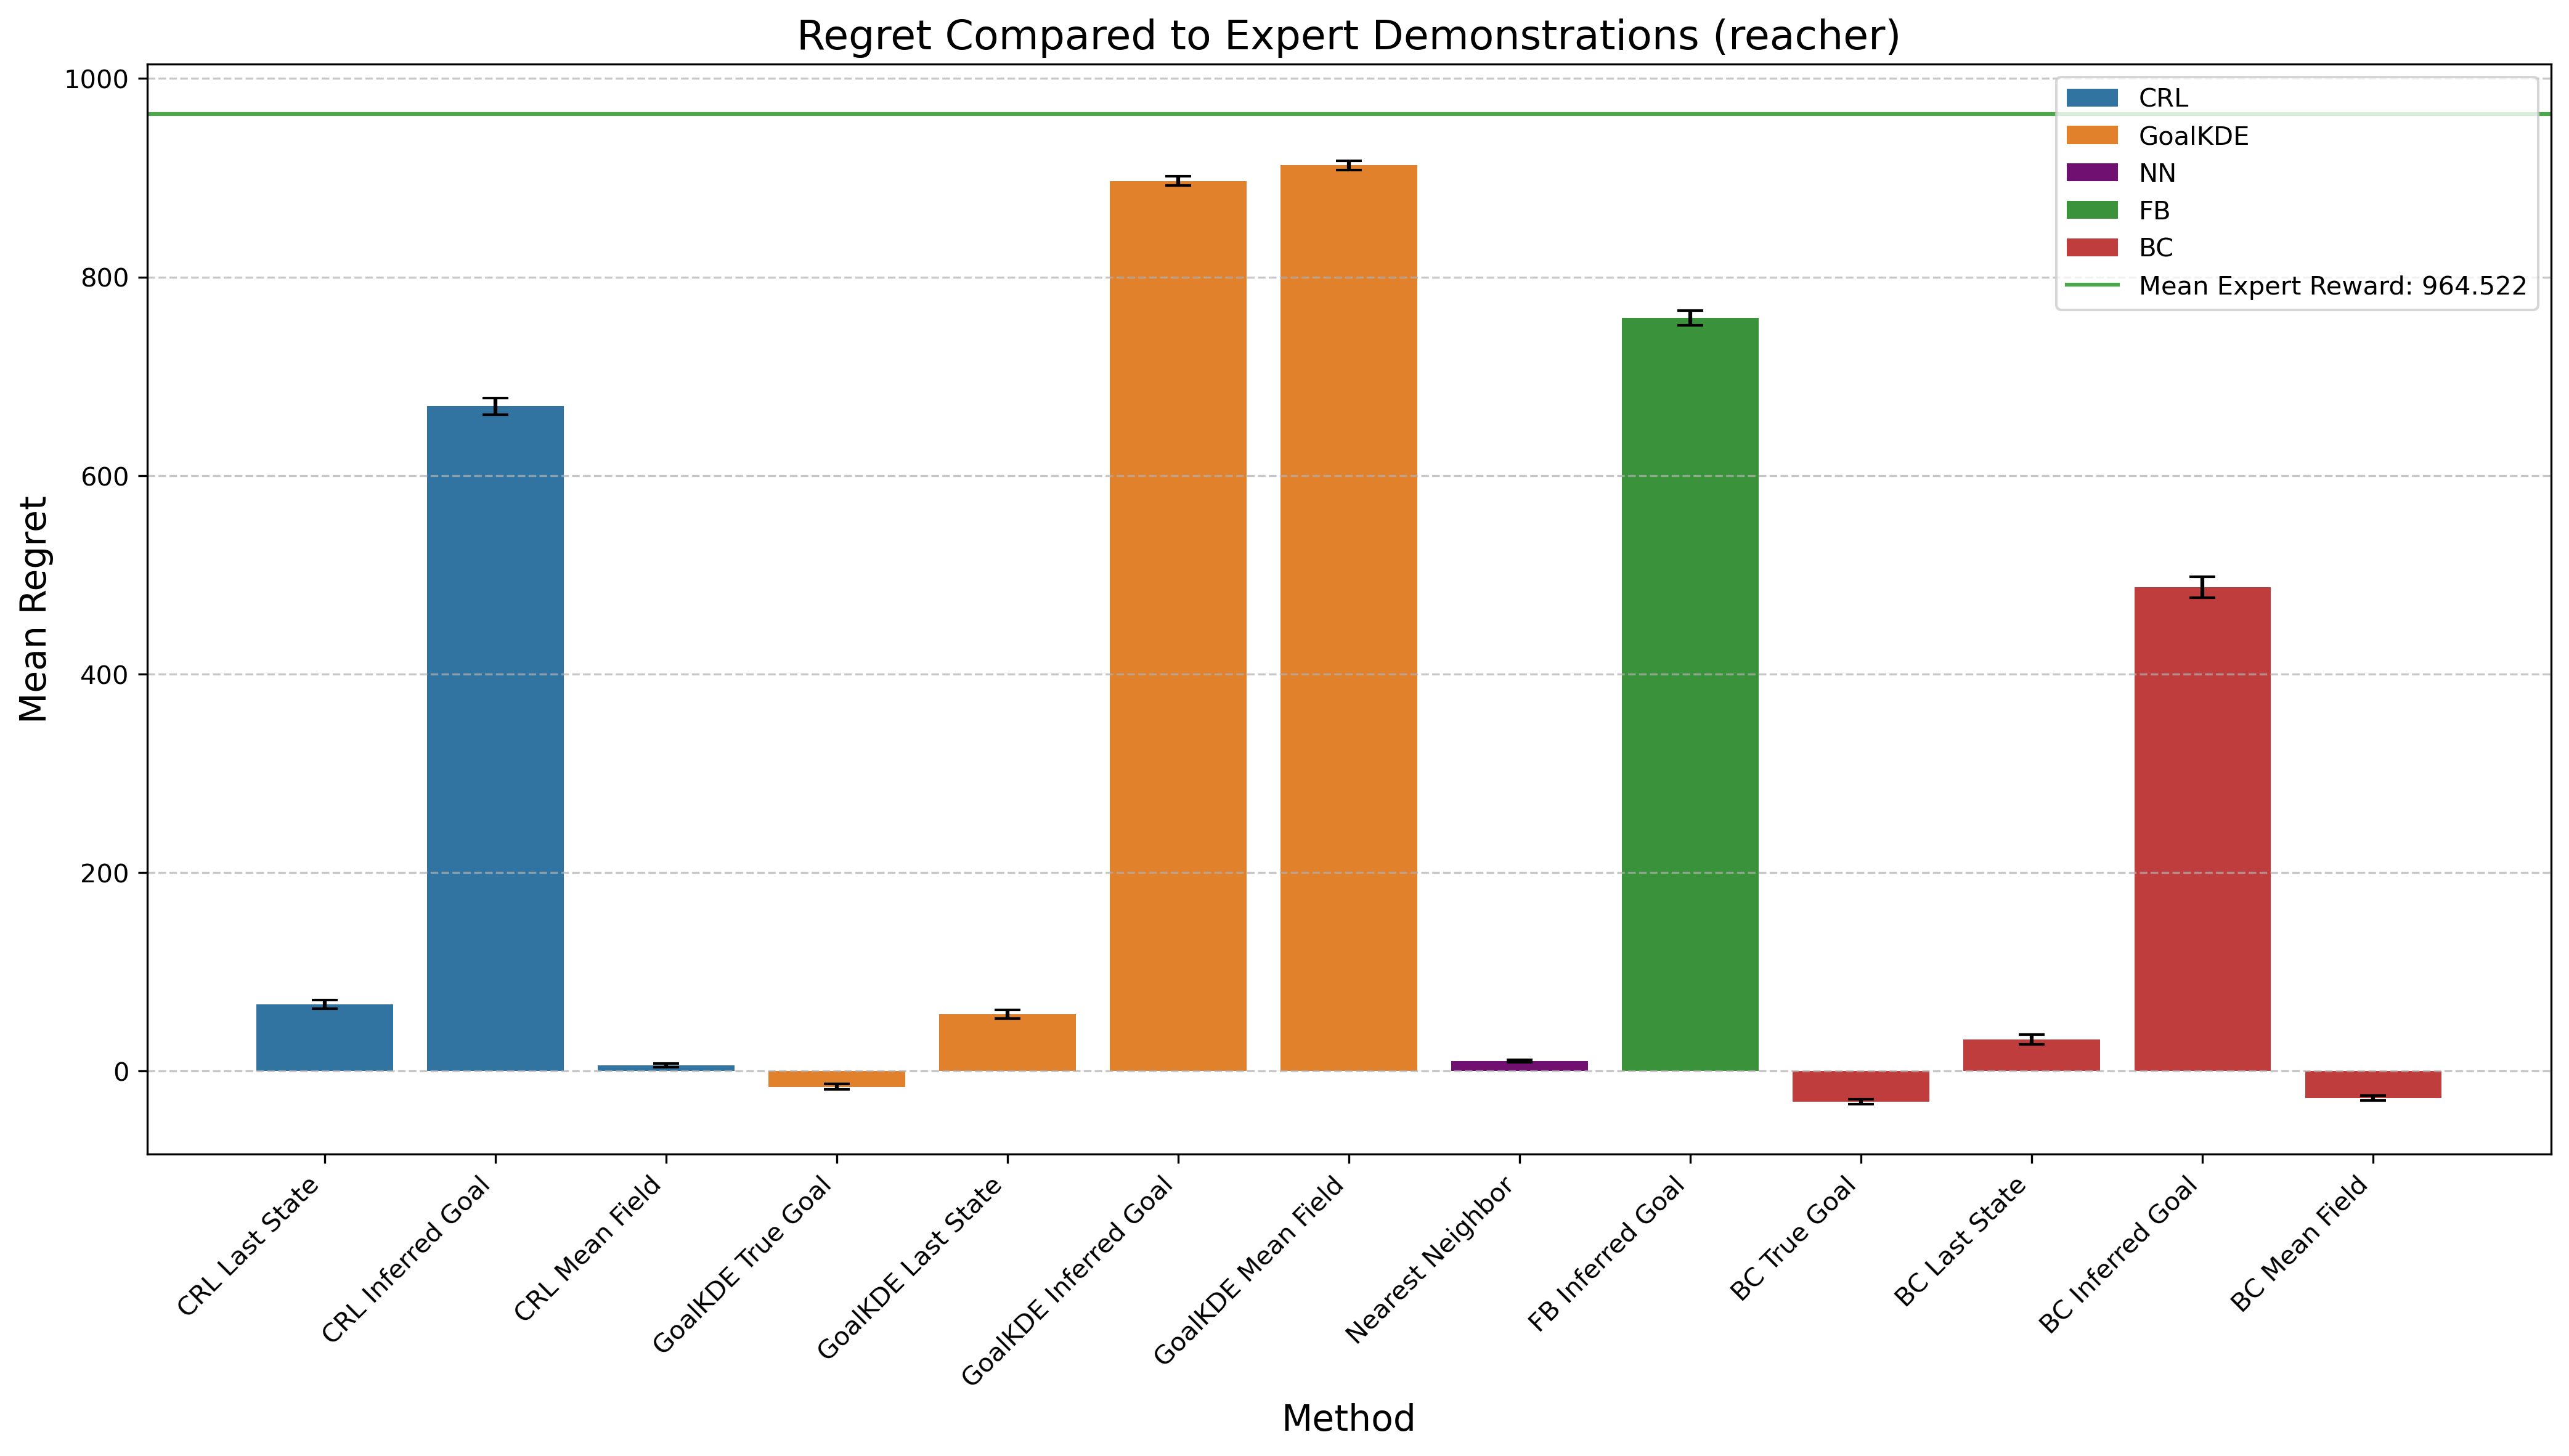

Source data for this figure (header and first rows):
Method, Mean Difference, Std Error, Method Type
CRL Last State, 67.31, 4.227, CRL
CRL Inferred Goal, 670, 8.352, CRL
CRL Mean Field, 6.043, 1.88, CRL
GoalKDE True Goal, -15.56, 2.723, GoalKDE
GoalKDE Last State, 57.55, 4.365, GoalKDE
GoalKDE Inferred Goal, 896.9, 4.624, GoalKDE
GoalKDE Mean Field, 912.5, 4.478, GoalKDE
Nearest Neighbor, 10.25, 1.097, NN
FB Inferred Goal, 758.9, 7.516, FB
BC True Goal, -30.95, 2.539, BC
BC Last State, 31.98, 4.922, BC
BC Inferred Goal, 487.5, 10.57, BC
BC Mean Field, -27.01, 2.227, BC
